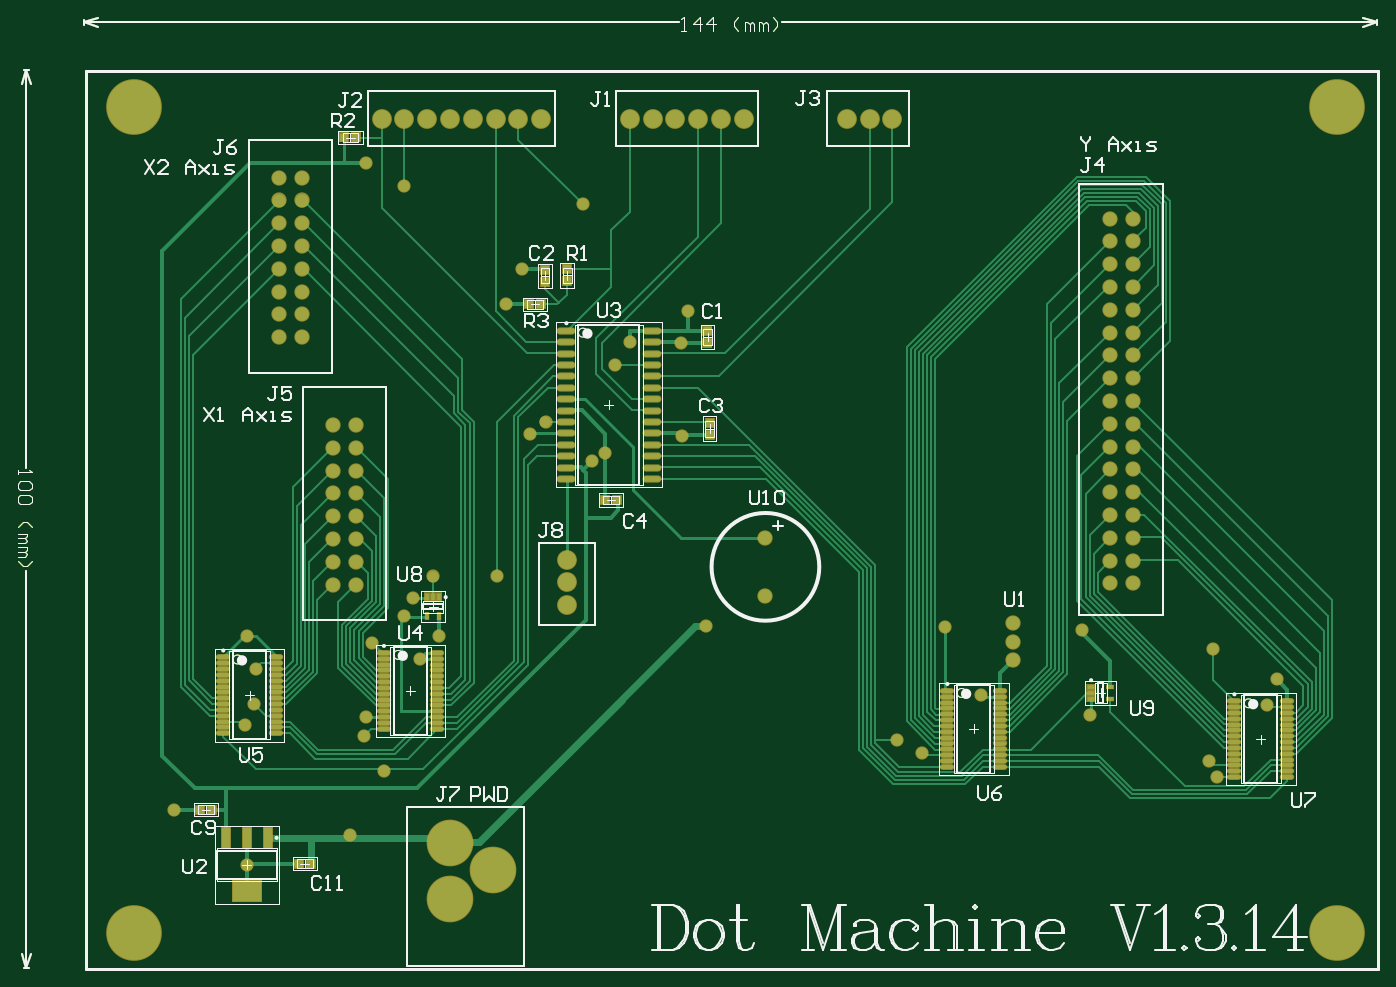
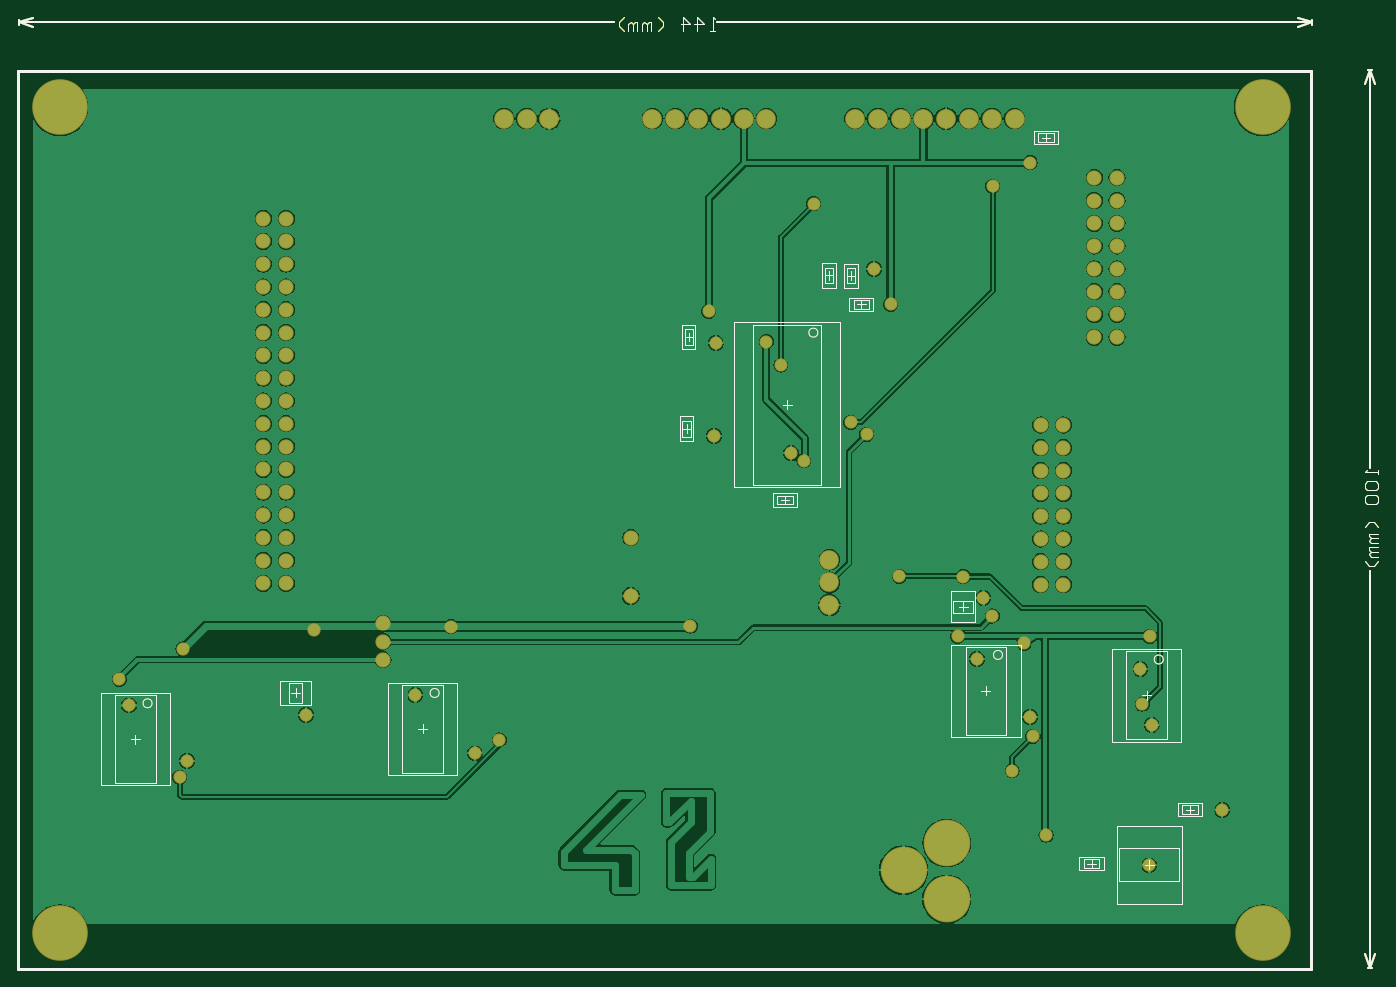
Circuit board: 9 layer files. Board 151.5 x 106.1 mm.
- bottom_copper: PCB2.GBL (77989 bytes)
- bottom_silk: PCB2.GBO (7210 bytes)
- paste: PCB2.GBP (7208 bytes)
- bottom_mask: PCB2.GBS (10003 bytes)
- outline: PCB2.GKO (7213 bytes)
- top_copper: PCB2.GTL (26993 bytes)
- top_silk: PCB2.GTO (21276 bytes)
- paste: PCB2.GTP (4227 bytes)
- top_mask: PCB2.GTS (7524 bytes)

=== bottom_copper: PCB2.GBL (77989 bytes, source omitted) ===
=== bottom_silk: PCB2.GBO (7210 bytes, source omitted) ===
=== paste: PCB2.GBP (7208 bytes, source omitted) ===
=== bottom_mask: PCB2.GBS (10003 bytes, source omitted) ===
=== outline: PCB2.GKO (7213 bytes, source omitted) ===
=== top_copper: PCB2.GTL (26993 bytes, source omitted) ===
=== top_silk: PCB2.GTO (21276 bytes, source omitted) ===
=== paste: PCB2.GTP ===
%FSLAX44Y44*%
%MOMM*%
G71*
G01*
G75*
G04 Layer_Color=8421504*
%ADD10R,0.9000X1.0000*%
%ADD11O,1.4000X0.4500*%
%ADD12R,1.0000X0.6000*%
%ADD13R,0.8000X0.4000*%
%ADD14R,3.2500X2.2500*%
%ADD15R,0.9000X2.2500*%
%ADD16O,1.9000X0.6000*%
%ADD17R,1.0000X0.9000*%
%ADD18C,0.3000*%
%ADD19C,0.2540*%
%ADD20C,0.8000*%
%ADD21C,0.5000*%
%ADD22C,2.0000*%
%ADD23C,1.5000*%
%ADD24C,5.0000*%
%ADD25C,1.2700*%
%ADD26C,6.0000*%
%ADD27C,0.2500*%
%ADD28C,0.6000*%
%ADD29C,0.2000*%
D10*
X240500Y117500D02*
D03*
X227000D02*
D03*
X127250Y177500D02*
D03*
X140750D02*
D03*
X493630Y740410D02*
D03*
X507130D02*
D03*
X301644Y926338D02*
D03*
X288144D02*
D03*
X578466Y522478D02*
D03*
X591966D02*
D03*
D11*
X1279616Y298282D02*
D03*
Y291782D02*
D03*
Y285282D02*
D03*
Y278782D02*
D03*
Y272282D02*
D03*
Y265782D02*
D03*
Y259282D02*
D03*
Y252782D02*
D03*
Y246282D02*
D03*
Y239782D02*
D03*
Y233282D02*
D03*
Y226782D02*
D03*
Y220282D02*
D03*
Y213782D02*
D03*
X1338616Y298282D02*
D03*
Y291782D02*
D03*
Y285282D02*
D03*
Y278782D02*
D03*
Y272282D02*
D03*
Y265782D02*
D03*
Y259282D02*
D03*
Y252782D02*
D03*
Y246282D02*
D03*
Y239782D02*
D03*
Y233282D02*
D03*
Y226782D02*
D03*
Y220282D02*
D03*
Y213782D02*
D03*
X153126Y347050D02*
D03*
Y340550D02*
D03*
Y334050D02*
D03*
Y327550D02*
D03*
Y321050D02*
D03*
Y314550D02*
D03*
Y308050D02*
D03*
Y301550D02*
D03*
Y295050D02*
D03*
Y288550D02*
D03*
Y282050D02*
D03*
Y275550D02*
D03*
Y269050D02*
D03*
Y262550D02*
D03*
X212126Y347050D02*
D03*
Y340550D02*
D03*
Y334050D02*
D03*
Y327550D02*
D03*
Y321050D02*
D03*
Y314550D02*
D03*
Y308050D02*
D03*
Y301550D02*
D03*
Y295050D02*
D03*
Y288550D02*
D03*
Y282050D02*
D03*
Y275550D02*
D03*
Y269050D02*
D03*
Y262550D02*
D03*
X332196Y352130D02*
D03*
Y345630D02*
D03*
Y339130D02*
D03*
Y332630D02*
D03*
Y326130D02*
D03*
Y319630D02*
D03*
Y313130D02*
D03*
Y306630D02*
D03*
Y300130D02*
D03*
Y293630D02*
D03*
Y287130D02*
D03*
Y280630D02*
D03*
Y274130D02*
D03*
Y267630D02*
D03*
X391196Y352130D02*
D03*
Y345630D02*
D03*
Y339130D02*
D03*
Y332630D02*
D03*
Y326130D02*
D03*
Y319630D02*
D03*
Y313130D02*
D03*
Y306630D02*
D03*
Y300130D02*
D03*
Y293630D02*
D03*
Y287130D02*
D03*
Y280630D02*
D03*
Y274130D02*
D03*
Y267630D02*
D03*
X959830Y309712D02*
D03*
Y303212D02*
D03*
Y296712D02*
D03*
Y290212D02*
D03*
Y283712D02*
D03*
Y277212D02*
D03*
Y270712D02*
D03*
Y264212D02*
D03*
Y257712D02*
D03*
Y251212D02*
D03*
Y244712D02*
D03*
Y238212D02*
D03*
Y231712D02*
D03*
Y225212D02*
D03*
X1018830Y309712D02*
D03*
Y303212D02*
D03*
Y296712D02*
D03*
Y290212D02*
D03*
Y283712D02*
D03*
Y277212D02*
D03*
Y270712D02*
D03*
Y264212D02*
D03*
Y257712D02*
D03*
Y251212D02*
D03*
Y244712D02*
D03*
Y238212D02*
D03*
Y231712D02*
D03*
Y225212D02*
D03*
D12*
X581250Y371750D02*
D03*
Y362250D02*
D03*
Y352750D02*
D03*
X608750D02*
D03*
Y362250D02*
D03*
Y371750D02*
D03*
D13*
X255950Y285600D02*
D03*
Y298600D02*
D03*
X277450D02*
D03*
Y292100D02*
D03*
Y285600D02*
D03*
X1224362Y231798D02*
D03*
Y218798D02*
D03*
X1202862D02*
D03*
Y225298D02*
D03*
Y231798D02*
D03*
D14*
X179578Y86582D02*
D03*
D15*
X156578Y146082D02*
D03*
X179578D02*
D03*
X202578D02*
D03*
D16*
X535430Y710946D02*
D03*
Y698246D02*
D03*
Y685546D02*
D03*
Y672846D02*
D03*
Y660146D02*
D03*
Y647446D02*
D03*
Y634746D02*
D03*
Y622046D02*
D03*
Y609346D02*
D03*
Y596646D02*
D03*
Y583946D02*
D03*
Y571246D02*
D03*
Y558546D02*
D03*
Y545846D02*
D03*
X630430Y710946D02*
D03*
Y698246D02*
D03*
Y685546D02*
D03*
Y672846D02*
D03*
Y660146D02*
D03*
Y647446D02*
D03*
Y634746D02*
D03*
Y622046D02*
D03*
Y609346D02*
D03*
Y596646D02*
D03*
Y583946D02*
D03*
Y571246D02*
D03*
Y558546D02*
D03*
Y545846D02*
D03*
D17*
X560000Y386000D02*
D03*
Y399500D02*
D03*
X553500Y325750D02*
D03*
Y339250D02*
D03*
X692658Y710838D02*
D03*
Y697338D02*
D03*
X511810Y765664D02*
D03*
Y779164D02*
D03*
X695198Y595230D02*
D03*
Y608730D02*
D03*
X536448Y779418D02*
D03*
Y765918D02*
D03*
X634750Y360750D02*
D03*
Y374250D02*
D03*
M02*

=== top_mask: PCB2.GTS (7524 bytes, source omitted) ===
